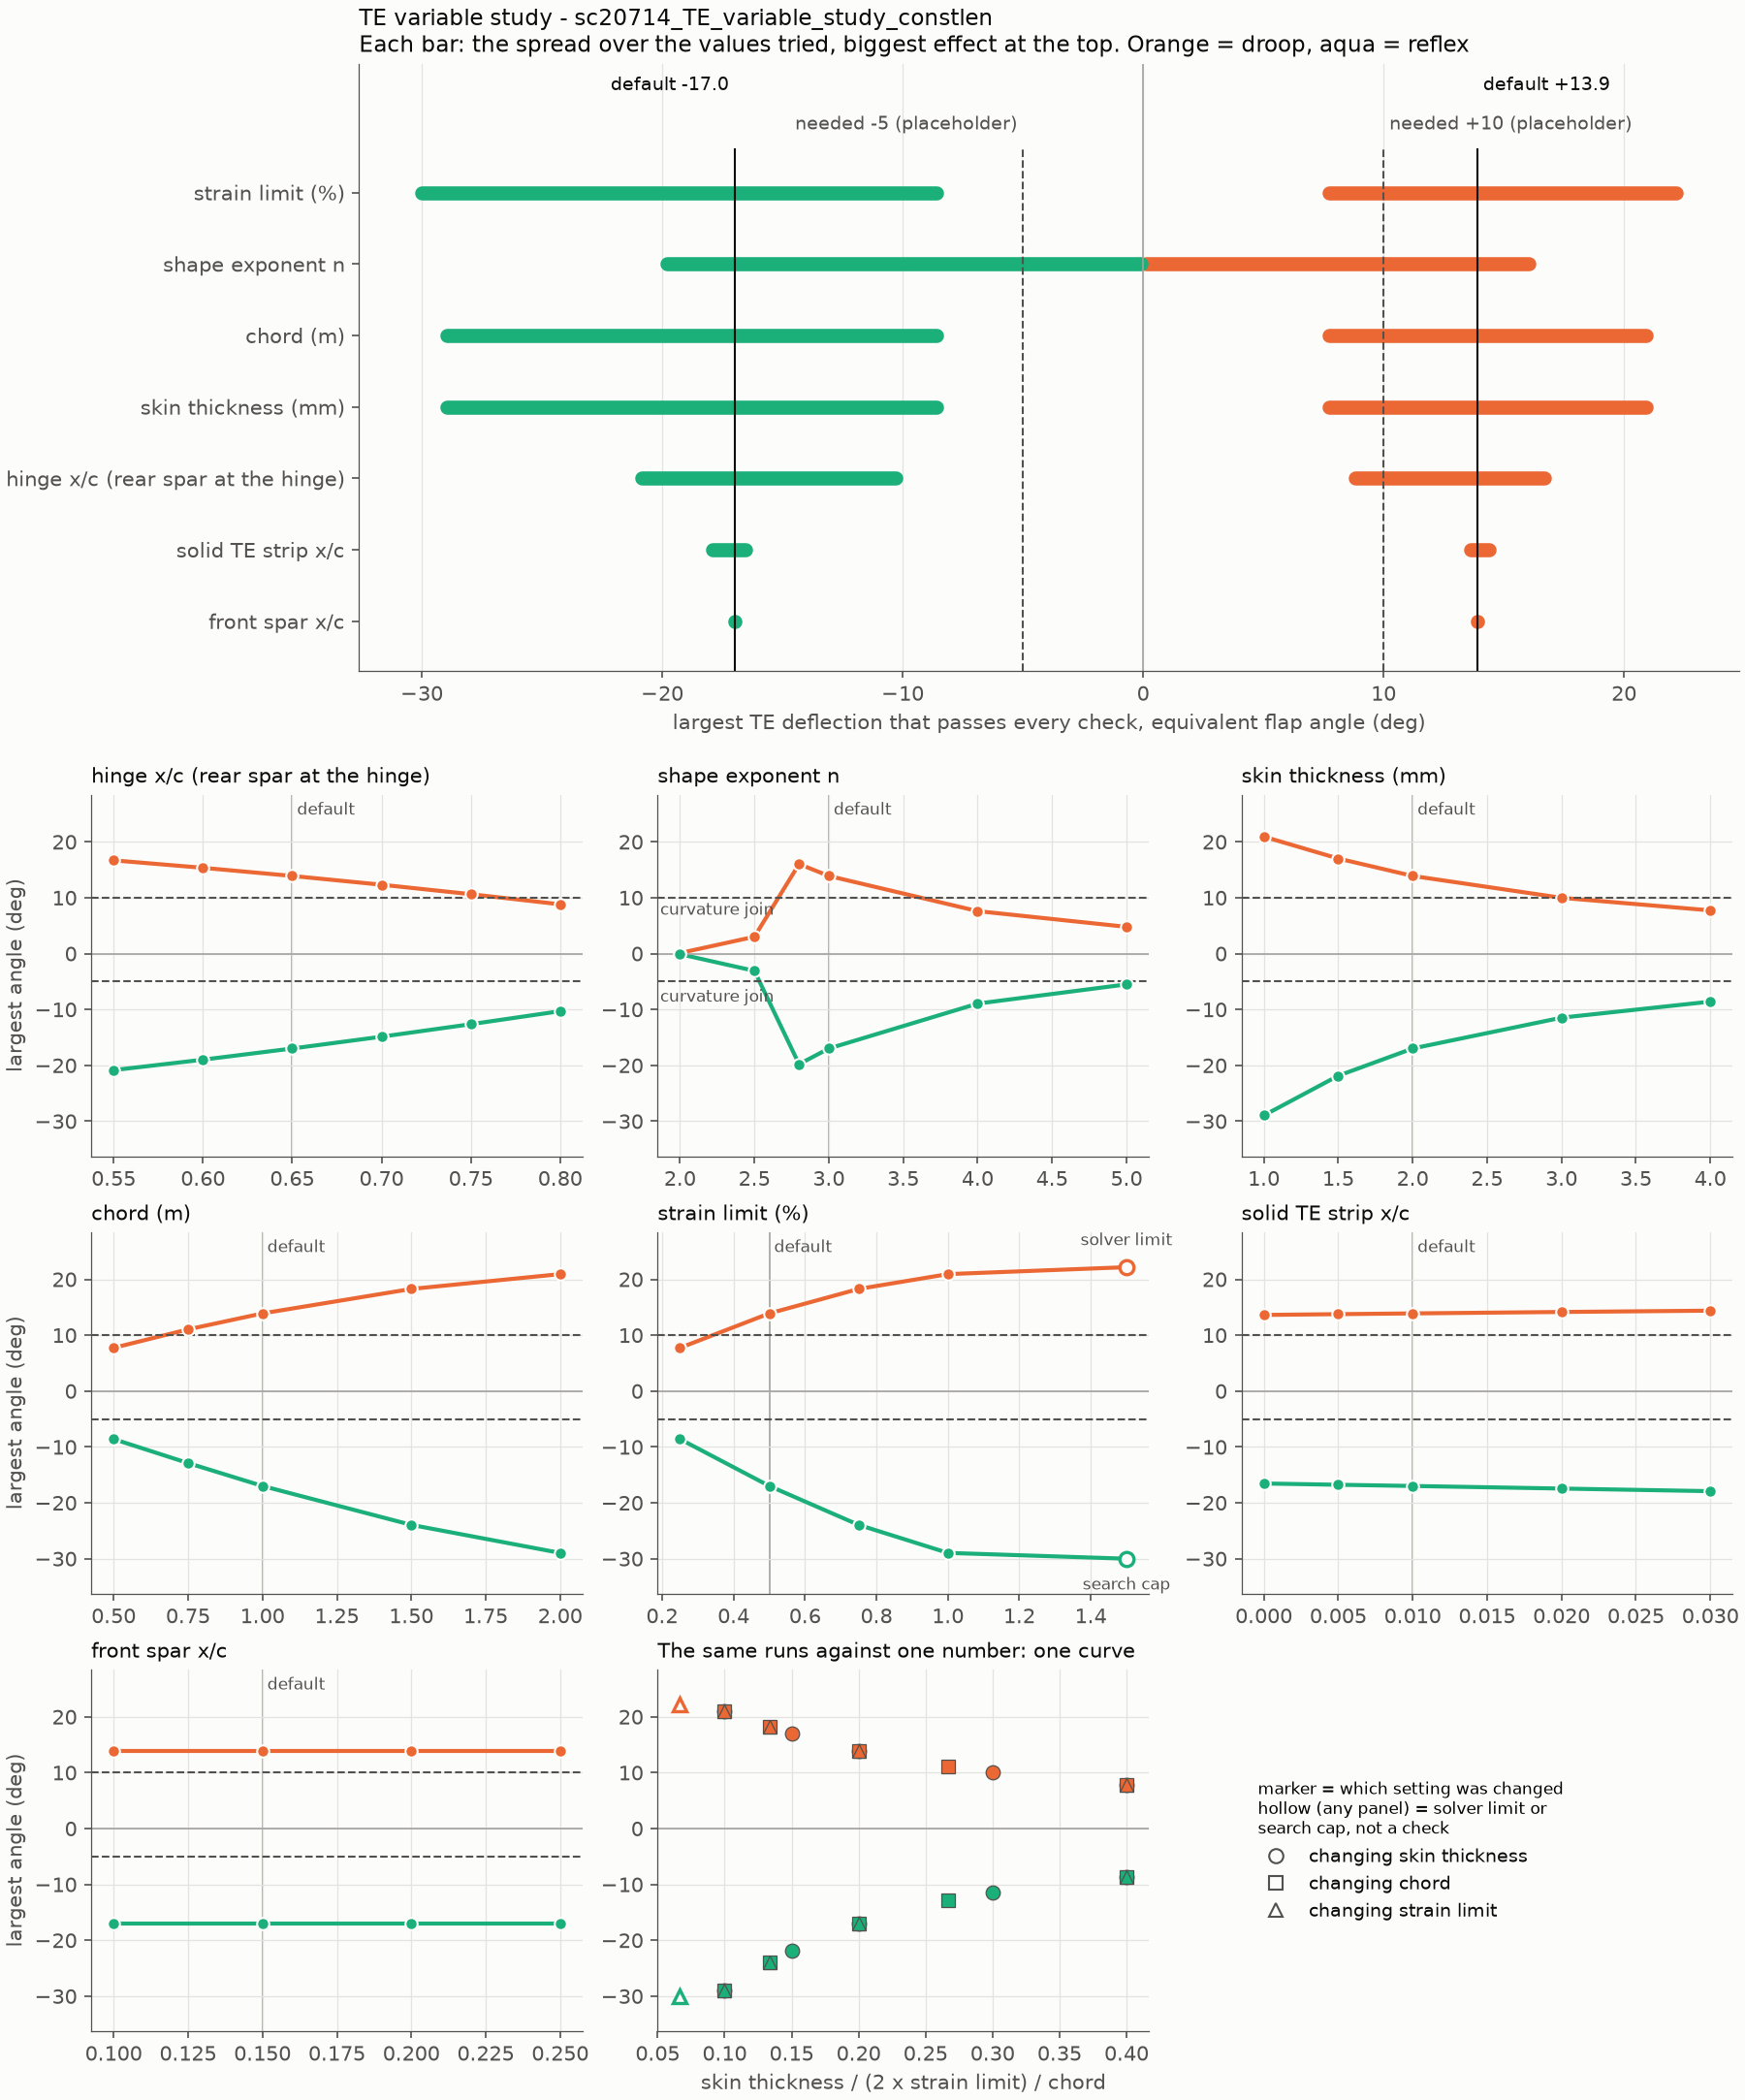

The data file committed next to this chart (first rows):
setting, label, value, is_default, droop_max_deg, reflex_max_deg, range_deg, droop_tip_mm, reflex_tip_mm, lift_per_deg_estimate, bend_radius_limit_c, droop_stopped_by, reflex_stopped_by, hit_search_cap
morph.x_h, hinge x/c (rear spar at the hinge), 0.55, no, 16.69, -20.85, 37.54, 134.9, -171.4, 0.151, 0.200, strain, strain, no
morph.x_h, hinge x/c (rear spar at the hinge), 0.6, no, 15.35, -18.98, 34.34, 109.8, -137.6, 0.143, 0.200, strain, strain, no
morph.x_h, hinge x/c (rear spar at the hinge), 0.65, yes, 13.9, -16.98, 30.88, 86.61, -106.9, 0.135, 0.200, strain, strain, no
morph.x_h, hinge x/c (rear spar at the hinge), 0.7, no, 12.33, -14.87, 27.2, 65.56, -79.64, 0.126, 0.200, strain, strain, no
morph.x_h, hinge x/c (rear spar at the hinge), 0.75, no, 10.63, -12.63, 23.27, 46.93, -56.03, 0.116, 0.200, strain, strain, no
morph.x_h, hinge x/c (rear spar at the hinge), 0.8, no, 8.820, -10.3, 19.12, 31.03, -36.36, 0.104, 0.200, strain, strain, no
morph.n, shape exponent n, 2, no, 0.102, -0.102, 0.203, 0.620, -0.620, 0.109, 0.200, curvature_join, curvature_join, no
morph.n, shape exponent n, 2.5, no, 3.016, -3.086, 6.102, 18.44, -18.87, 0.123, 0.200, curvature_join, curvature_join, no
morph.n, shape exponent n, 2.8, no, 16.02, -19.79, 35.81, 100.5, -125.9, 0.130, 0.200, strain, strain, no
morph.n, shape exponent n, 3, yes, 13.9, -16.98, 30.88, 86.61, -106.9, 0.135, 0.200, strain, strain, no
morph.n, shape exponent n, 4, no, 7.602, -8.945, 16.55, 46.71, -55.09, 0.157, 0.200, strain, strain, no
morph.n, shape exponent n, 5, no, 4.789, -5.508, 10.3, 29.32, -33.75, 0.177, 0.200, strain, strain, no
structure.t_skin_mm, skin thickness (mm), 1, no, 20.93, -28.96, 49.89, 133.9, -193.7, 0.135, 0.100, strain, strain, no
structure.t_skin_mm, skin thickness (mm), 1.5, no, 17.02, -21.86, 38.88, 107.1, -140.4, 0.135, 0.150, strain, strain, no
structure.t_skin_mm, skin thickness (mm), 2, yes, 13.9, -16.98, 30.88, 86.61, -106.9, 0.135, 0.200, strain, strain, no
structure.t_skin_mm, skin thickness (mm), 3, no, 9.984, -11.47, 21.45, 61.62, -71.01, 0.135, 0.300, strain, strain, no
structure.t_skin_mm, skin thickness (mm), 4, no, 7.734, -8.594, 16.33, 47.54, -52.89, 0.135, 0.400, strain, strain, no
structure.chord_m, chord (m), 0.5, no, 7.734, -8.594, 16.33, 23.77, -26.45, 0.135, 0.400, strain, strain, no
structure.chord_m, chord (m), 0.75, no, 11.04, -12.88, 23.92, 51.21, -60.04, 0.135, 0.267, strain, strain, no
structure.chord_m, chord (m), 1, yes, 13.9, -16.98, 30.88, 86.61, -106.9, 0.135, 0.200, strain, strain, no
structure.chord_m, chord (m), 1.5, no, 18.27, -23.95, 42.22, 173.4, -233.1, 0.135, 0.133, strain, strain, no
structure.chord_m, chord (m), 2, no, 20.93, -28.96, 49.89, 267.7, -387.4, 0.135, 0.100, strain, strain, no
checks.tol_strain_pct, strain limit (%), 0.25, no, 7.734, -8.594, 16.33, 47.54, -52.89, 0.135, 0.400, strain, strain, no
checks.tol_strain_pct, strain limit (%), 0.5, yes, 13.9, -16.98, 30.88, 86.61, -106.9, 0.135, 0.200, strain, strain, no
checks.tol_strain_pct, strain limit (%), 0.75, no, 18.27, -23.95, 42.22, 115.6, -155.4, 0.135, 0.133, strain, strain, no
checks.tol_strain_pct, strain limit (%), 1, no, 20.93, -28.96, 49.89, 133.9, -193.7, 0.135, 0.100, strain, strain, no
checks.tol_strain_pct, strain limit (%), 1.5, no, 22.17, -30, 52.17, 142.6, -202.1, 0.135, 0.067, morph did not solve (Constant-length TE …, nothing failed up to 30 deg, yes
checks.te_exclude, solid TE strip x/c, 0, no, 13.62, -16.54, 30.16, 84.84, -103.9, 0.135, 0.200, strain, strain, no
checks.te_exclude, solid TE strip x/c, 0.005, no, 13.77, -16.77, 30.53, 85.75, -105.4, 0.135, 0.200, strain, strain, no
checks.te_exclude, solid TE strip x/c, 0.01, yes, 13.9, -16.98, 30.88, 86.61, -106.9, 0.135, 0.200, strain, strain, no
checks.te_exclude, solid TE strip x/c, 0.02, no, 14.16, -17.45, 31.6, 88.28, -110, 0.135, 0.200, strain, strain, no
checks.te_exclude, solid TE strip x/c, 0.03, no, 14.39, -17.91, 32.3, 89.8, -113.1, 0.135, 0.200, strain, strain, no
morph.x_LE, front spar x/c, 0.1, no, 13.9, -16.98, 30.88, 86.61, -106.9, 0.135, 0.200, strain, strain, no
morph.x_LE, front spar x/c, 0.15, yes, 13.9, -16.98, 30.88, 86.61, -106.9, 0.135, 0.200, strain, strain, no
morph.x_LE, front spar x/c, 0.2, no, 13.9, -16.98, 30.88, 86.61, -106.9, 0.135, 0.200, strain, strain, no
morph.x_LE, front spar x/c, 0.25, no, 13.9, -16.98, 30.88, 86.61, -106.9, 0.135, 0.200, strain, strain, no
